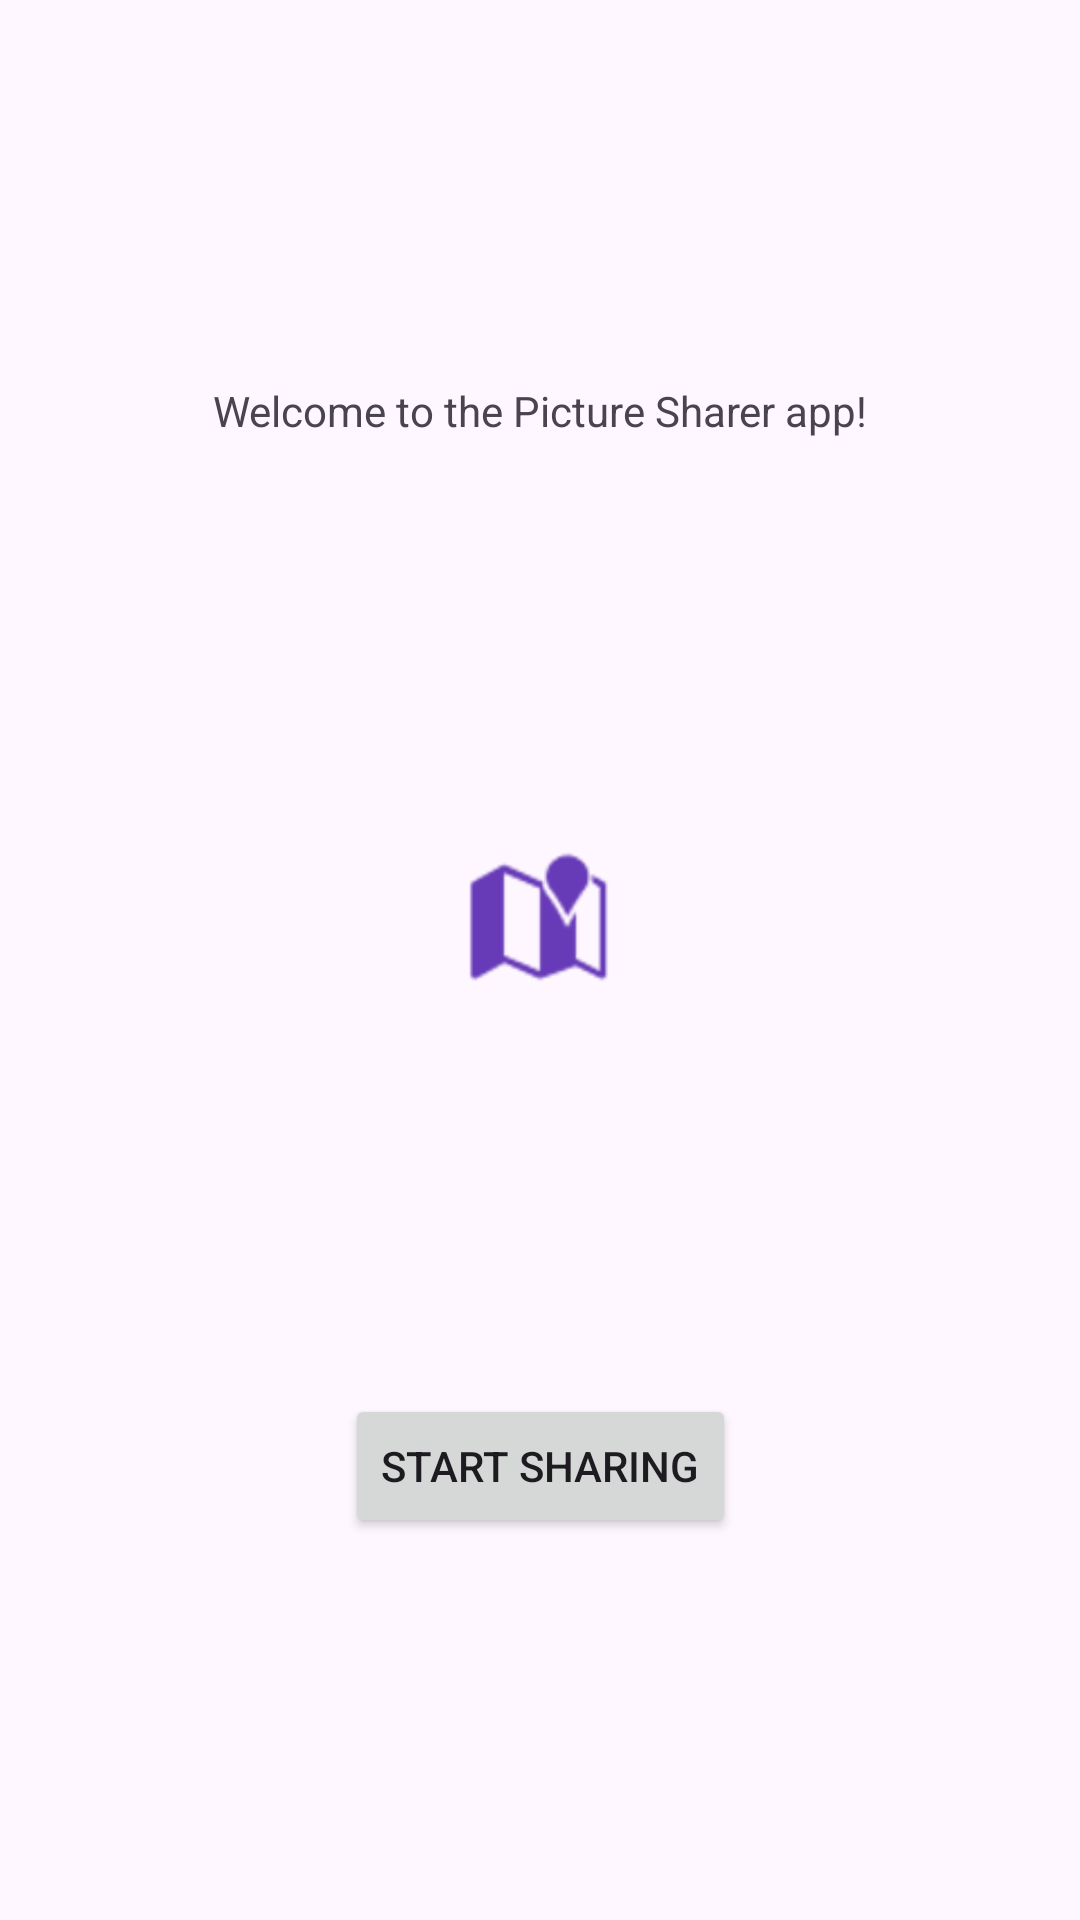

Android layout source for this screen:
<!-- AndroidManifest.xml: application theme Theme.PictureSharer -->
<!-- res/layout/activity_main.xml -->
<?xml version="1.0" encoding="utf-8"?>
<androidx.constraintlayout.widget.ConstraintLayout xmlns:android="http://schemas.android.com/apk/res/android"
    xmlns:app="http://schemas.android.com/apk/res-auto"
    xmlns:tools="http://schemas.android.com/tools"
    android:id="@+id/main"
    android:layout_width="match_parent"
    android:layout_height="match_parent"
    tools:context=".MainActivity">

    <TextView
        android:id="@+id/textView"
        android:layout_width="wrap_content"
        android:layout_height="wrap_content"
        android:layout_marginBottom="8dp"
        android:text="Welcome to the Picture Sharer app!"
        app:layout_constraintBottom_toTopOf="@+id/imageView"
        app:layout_constraintEnd_toEndOf="parent"
        app:layout_constraintStart_toStartOf="parent"
        app:layout_constraintTop_toTopOf="parent"
        app:layout_constraintVertical_bias="0.5" />

    <ImageView
        android:id="@+id/imageView"
        android:layout_width="wrap_content"
        android:layout_height="wrap_content"
        android:layout_marginTop="8dp"
        android:layout_marginBottom="8dp"
        android:scaleX="1.5"
        android:scaleY="1.5"
        android:tint="#673AB7"
        app:layout_constraintBottom_toTopOf="@+id/button"
        app:layout_constraintEnd_toEndOf="parent"
        app:layout_constraintStart_toStartOf="parent"
        app:layout_constraintTop_toBottomOf="@+id/textView"
        app:srcCompat="@android:drawable/ic_dialog_map" />

    <Button
        android:id="@+id/button"
        android:layout_width="wrap_content"
        android:layout_height="wrap_content"
        android:layout_marginTop="8dp"
        android:text="Start Sharing"
        app:layout_constraintBottom_toBottomOf="parent"
        app:layout_constraintEnd_toEndOf="parent"
        app:layout_constraintStart_toStartOf="parent"
        app:layout_constraintTop_toBottomOf="@+id/imageView" />

</androidx.constraintlayout.widget.ConstraintLayout>
<!-- resources referenced by this layout -->
<resources>
  <style name="Theme.PictureSharer" parent="Base.Theme.PictureSharer" />
  <style name="Base.Theme.PictureSharer" parent="Theme.Material3.DayNight.NoActionBar">
          
          
      </style>
</resources>
